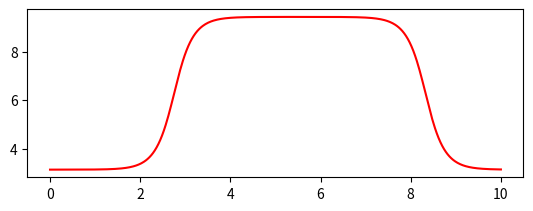

Write the Python code that produced this figure. (Note: this script raises an exception after producing the figure.)
# [redacted]
# Reference from https://pab47.github.io/legs.html
#
# Licensed under the Apache License, Version 2.0 (the "License");
# you may not use this file except in compliance with the License.
# You may obtain a copy of the License at
#
#     http://www.apache.org/licenses/LICENSE-2.0
#
# Unless required by applicable law or agreed to in writing, software
# distributed under the License is distributed on an "AS IS" BASIS,
# WITHOUT WARRANTIES OR CONDITIONS OF ANY KIND, either express or implied.
# See the License for the specific language governing permissions and
# limitations under the License.

from matplotlib import pyplot as plt
import numpy as np
from scipy import interpolate

from scipy.integrate import odeint


class parameters:

    def __init__(self):
        self.m = 1
        self.I = 0.1
        self.c = 0.5
        self.l = 1
        self.g = 9.81
        self.pause = 0.02
        self.fps = 20


def cos(angle):
    return np.cos(angle)


def sin(angle):
    return np.sin(angle)


def interpolation(t, z, params):

    # interpolation
    t_interp = np.arange(t[0], t[len(t)-1], 1/params.fps)
    [rows, cols] = np.shape(z)
    z_interp = np.zeros((len(t_interp), cols))

    for i in range(0, cols):
        f = interpolate.interp1d(t, z[:, i])
        z_interp[:, i] = f(t_interp)

    return t_interp, z_interp


def animate(t_interp, z_interp, params):

    l = params.l
    c = params.c

    # plot
    for i in range(0, len(t_interp)):

        theta = z_interp[i, 0]

        O = np.array([0, 0])
        P = np.array([l*sin(theta), -l*cos(theta)])

        # COM Point
        G = np.array([c*sin(theta), -c*cos(theta)])

        pend, = plt.plot(
            [O[0], P[0]], [O[1], P[1]], linewidth=5, color='red'
        )

        com, = plt.plot(
            G[0], G[1], color='black', marker='o', markersize=10
        )

        plt.xlim(-2, 2)
        plt.ylim(-2, 2)
        plt.gca().set_aspect('equal')

        plt.pause(params.pause)

        if (i < len(t_interp)-1):
            pend.remove()
            com.remove()

    plt.show(block=False)
    plt.pause(1)
    plt.close()

    # result plotting
    plt.figure(1)
    plt.subplot(2, 1, 1)
    plt.plot(t, z[:, 0], color='red', label='theta1')
    plt.plot(t, z[:, 2], color='blue', label='theta2')
    plt.ylabel('angle')
    plt.legend(loc='upper left')

    plt.subplot(2, 1, 2)
    plt.plot(t, z[:, 1], color='red', label='omega1')
    plt.plot(t, z[:, 3], color='blue', label='omega2')
    plt.xlabel('t')
    plt.ylabel('angular rate')
    plt.legend(loc='lower left')

    plt.show()


def single_pendulum(z0, t, m, I, c, l, g):

    theta, omega = z0

    M = 1.0*I + 0.5*m*(2*c**2*sin(theta)**2 + 2*c**2*cos(theta)**2)
    C = 0
    G = c*g*m*sin(theta)

    theta_dd = -(C + G) / M

    return [omega, theta_dd]


if __name__ == '__main__':

    params = parameters()

    t = np.linspace(0, 10, 500)

    # initlal state
    z0 = np.array([np.pi, 0.001])
    all_params = (
        params.m, params.I,
        params.c, params.l,
        params.g
    )
    z = odeint(single_pendulum, z0, t, args=all_params)

    t_interp, z_interp = interpolation(t, z, params)
    animate(t_interp, z_interp, params)
